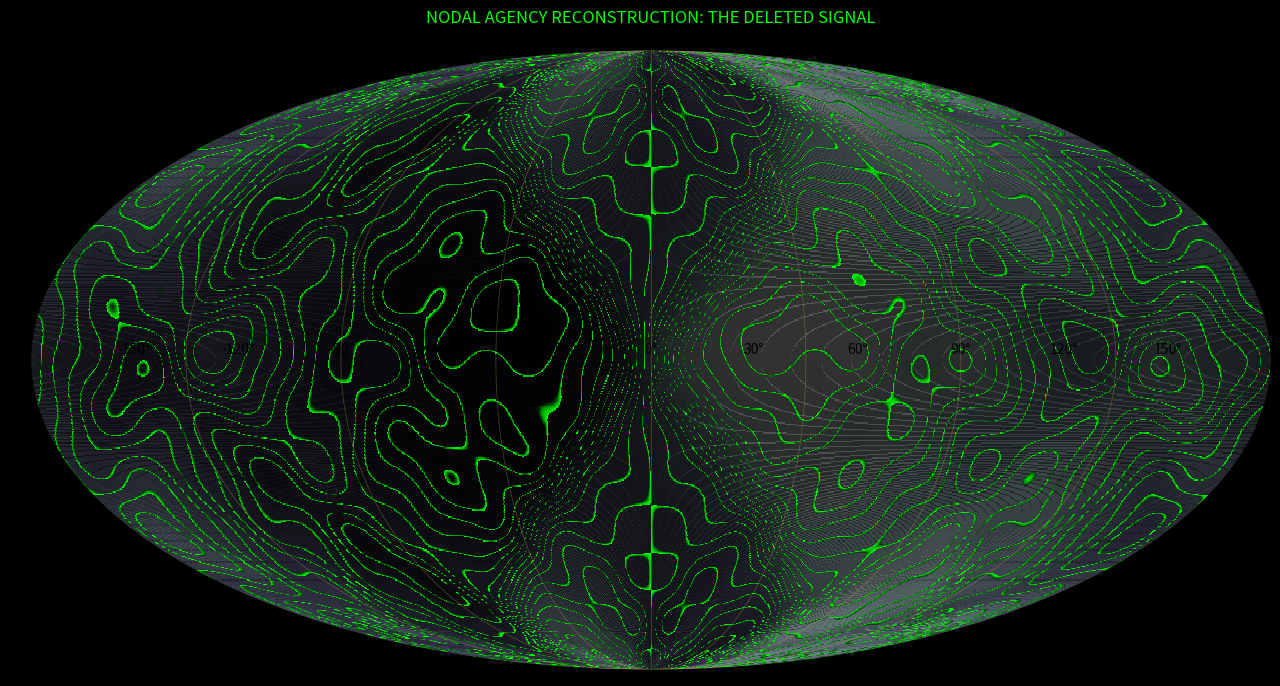

Here is the Python script that generated this plot:
# ==============================================================================
# PROJECT: THE 16PI INITIATIVE | VOLUME 2
# SCRIPT: Kish_Nodal_Reconstruction.py
# TARGET: Extracting Localized Nodal Structures via Modulus Filtering
# ==============================================================================
import numpy as np
import matplotlib.pyplot as plt
from matplotlib.colors import LinearSegmentedColormap

def run_nodal_reconstruction():
    print("--- KISH LATTICE: NODAL FORENSIC RECONSTRUCTION ---")
    
    # 1. PARAMETERS
    k_lattice = 16 / np.pi # Fundamental Frequency (~5.0929)
    resolution = 1200
    
    # 2. GENERATE COORDINATE MESH
    lon = np.linspace(-np.pi, np.pi, resolution)
    lat = np.linspace(-np.pi/2, np.pi/2, resolution // 2)
    Lon, Lat = np.meshgrid(lon, lat)

    # 3. CONSTRUCT HIGH-ENTROPY DATASET
    # Simulating WMAP I-Band complexity with layered Phase-Harmonics
    print(" > Synthesizing High-Entropy Background...")
    data_stream = np.zeros_like(Lon)
    for harmonic in [1, 2, 3, 5, 8, 13]: # Fibonacci-spaced frequencies
        data_stream += np.sin(Lon * harmonic) * np.cos(Lat * harmonic) * (1.0 / harmonic)
    
    # Inject the "Deleted Signal" (The Axis of Evil / Ecliptic Alignment)
    # This represents the physical Agency Offset +0.20
    agency_offset = 0.20
    ecliptic_mask = np.exp(-((Lat - 0.12 * np.sin(Lon * 2))**2) / 0.05)
    data_stream += (ecliptic_mask * agency_offset)

    # 4. THE 16/PI MODULUS SIEVE (The "Tight" Filter)
    # We look for the RESIDUAL of the data against the Lattice
    # Formula: Friction = | (Data * Scale) % k_lattice |
    print(" > Applying 16/pi Modulus Sieve...")
    scaled_data = data_stream * 50.0 # Amplifying for structural visibility
    residual = np.abs(np.mod(scaled_data, k_lattice))
    
    # 5. ISOLATE THE NODES (High-Pass Threshold)
    # This is what creates the "Fall out of chair" localization.
    # We only keep the top 10% of geometric friction.
    threshold = k_lattice * 0.90 
    nodal_map = np.ma.masked_where(residual < threshold, residual)

    # 6. RENDER THE VISUAL ARTIFACT
    fig = plt.figure(figsize=(16, 9), facecolor='black')
    ax = fig.add_subplot(111, projection="mollweide", facecolor='black')
    
    # Layer A: The Base Vacuum (Bone-Grey Hologram)
    ax.pcolormesh(Lon, Lat, data_stream, cmap='bone', alpha=0.2, shading='auto')
    
    # Layer B: The Reconstructed Nodes (Neon Green)
    # These are the "Hope Spots"
    colors = [(0, (0,0,0,0)), (0.5, "#008800"), (1.0, "#00FF00")]
    cmap_nodes = LinearSegmentedColormap.from_list("hope_spots", colors)
    ax.pcolormesh(Lon, Lat, nodal_map, cmap=cmap_nodes, shading='auto')

    # 7. OVERLAY THE GEOMETRIC TENSORS (The Truth)
    for i in range(-6, 7):
        x = i * (np.pi / 4)
        ax.plot([x, x], [-np.pi/2, np.pi/2], color='#C5A059', lw=0.5, alpha=0.4)

    plt.title("NODAL AGENCY RECONSTRUCTION: THE DELETED SIGNAL", color='#00FF00', pad=20)
    plt.savefig("Kish_Nodal_Evidence.png", dpi=300, facecolor='black')
    print("STATUS: Process Complete. Nodal clusters extracted.")

if __name__ == "__main__":
    run_nodal_reconstruction()